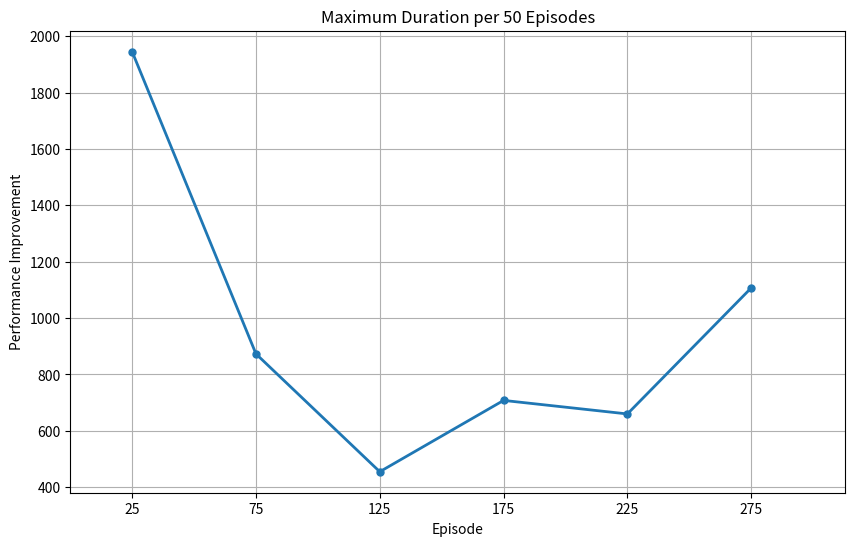

The matplotlib source for this figure:
import matplotlib.pyplot as plt
import numpy as np

# Extract the duration data from the 4th column
durations = [
    64, 101, 46, 163, 46, 33, 191, 242, 47, 44, 151, 92, 221, 243, 190, 69, 73, 76, 59, 254,
    40, 282, 59, 914, 398, 140, 443, 204, 78, 125, 425, 1945, 53, 443, 68, 39, 91, 53, 76, 152,
    174, 82, 65, 57, 130, 177, 101, 168, 26, 74, 66, 53, 49, 83, 59, 138, 79, 69, 31, 56,
    210, 80, 69, 88, 297, 174, 73, 157, 76, 70, 115, 141, 284, 120, 40, 273, 48, 76, 172, 50,
    100, 873, 40, 71, 104, 111, 42, 228, 69, 105, 52, 77, 230, 863, 86, 62, 72, 77, 77, 32,
    85, 63, 93, 62, 179, 114, 74, 36, 112, 112, 455, 47, 63, 51, 49, 111, 217, 60, 33, 87,
    89, 68, 157, 62, 183, 71, 179, 51, 119, 160, 48, 124, 232, 52, 115, 137, 42, 81, 165, 231,
    75, 192, 45, 157, 230, 92, 176, 51, 189, 140, 70, 152, 55, 90, 123, 88, 74, 214, 67, 196,
    51, 54, 622, 174, 58, 33, 60, 169, 90, 62, 65, 100, 59, 139, 691, 314, 522, 101, 302, 85,
    246, 154, 128, 73, 89, 165, 53, 111, 98, 49, 708, 613, 429, 87, 192, 362, 201, 85, 202, 97,
    65, 58, 163, 67, 85, 54, 48, 45, 76, 77, 75, 38, 63, 68, 557, 39, 220, 45, 53, 136,
    111, 192, 91, 56, 175, 660, 59, 58, 58, 59, 277, 56, 240, 209, 44, 93, 64, 47, 70, 47,
    111, 75, 45, 66, 75, 123, 123, 46, 352, 62, 164, 54, 53, 172, 123, 100, 77, 174, 54, 55,
    35, 184, 39, 71, 163, 108, 54, 527, 232, 167, 90, 98, 468, 1107, 714, 107, 65, 74, 66, 47,
    56, 62, 87, 103, 182, 58, 55, 120, 307, 62, 88, 140, 59, 74, 105, 56, 92, 511, 94, 73,
    96, 168, 55, 49, 81, 41, 127, 44, 59, 96, 340, 154, 41
]


# Bin the episodes by 50 and calculate the average duration for each bin
bin_size = 50
num_bins = len(durations) // bin_size
episode_bins = np.arange(bin_size // 2, len(durations), bin_size)
# duration_avgs = [np.mean(durations[i*bin_size:(i+1)*bin_size]) for i in range(num_bins+1)]
duration_avgs = [np.max(durations[i*bin_size:(i+1)*bin_size]) for i in range(num_bins)]
print(sum(durations)/len(durations))
# Create a line graph
plt.figure(figsize=(10, 6))
plt.plot(episode_bins, duration_avgs, marker='o', markersize=5, linestyle='-', linewidth=2)
plt.xlabel('Episode')
plt.ylabel('Performance Improvement')
plt.title(f'Maximum Duration per {bin_size} Episodes')
plt.xticks(episode_bins)
plt.xlim(0, len(durations))
plt.grid(True)
plt.show()